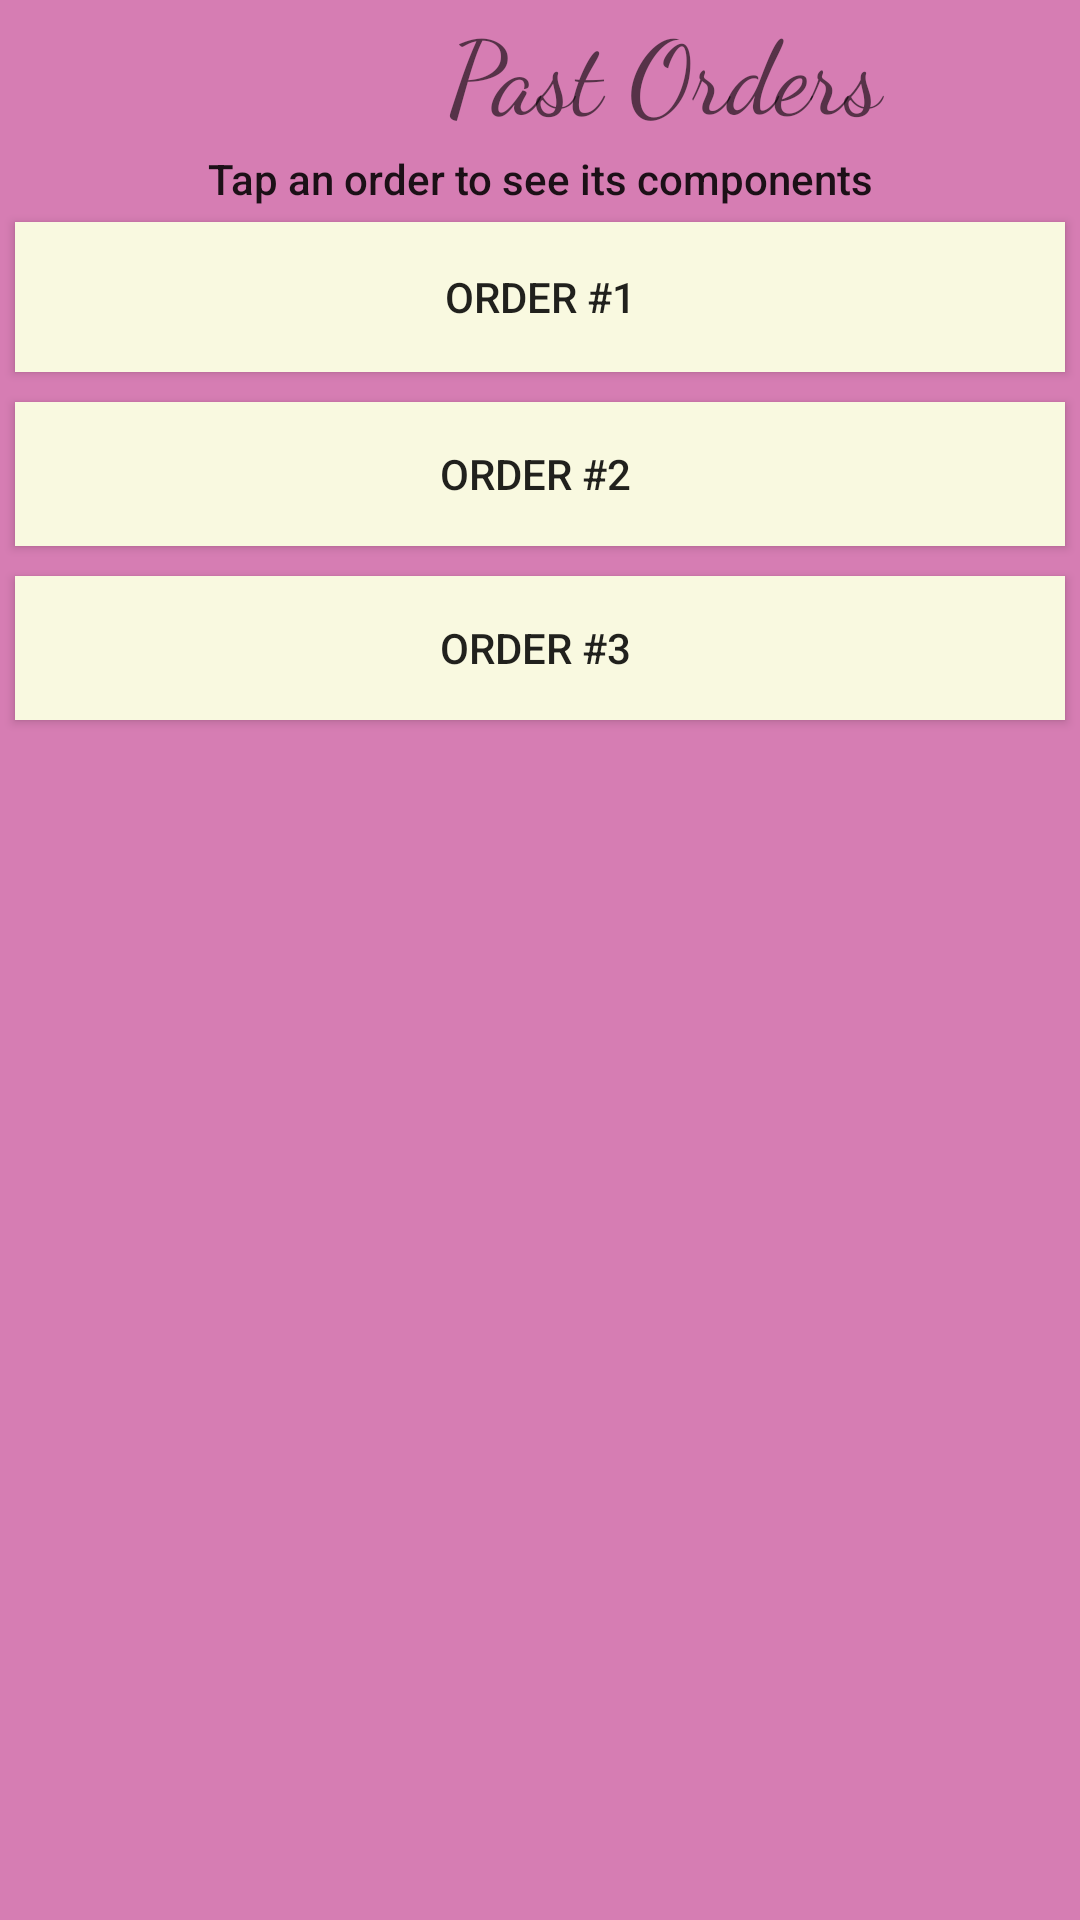

The Android layout XML behind this screen, and the referenced resources:
<!-- AndroidManifest.xml: application theme AppTheme -->
<!-- res/layout/pastorders.xml -->
<?xml version="1.0" encoding="utf-8"?>
<LinearLayout xmlns:android="http://schemas.android.com/apk/res/android"
    xmlns:app="http://schemas.android.com/apk/res-auto"
    android:layout_width="match_parent"
    android:layout_height="match_parent"
    android:background="#D67DB3"
    android:orientation="vertical">

    <LinearLayout
        android:layout_width="match_parent"
        android:layout_height="wrap_content"
        android:orientation="vertical">

        <LinearLayout
            android:layout_width="match_parent"
            android:layout_height="wrap_content"
            android:orientation="horizontal">

            <TextView
                android:id="@+id/textView"
                android:layout_width="550dp"
                android:layout_height="50dp"
                android:layout_weight="1"
                android:fontFamily="cursive"
                android:text="Past Orders"
                android:textAlignment="center"
                android:textAppearance="@style/TextAppearance.AppCompat.Display1" />

            <ImageButton
                android:id="@+id/pastOrderHome"
                android:layout_width="wrap_content"
                android:layout_height="match_parent"
                android:layout_weight="1"
                android:scaleType="fitXY"
                app:srcCompat="@drawable/icebergerlogo" />

        </LinearLayout>
    </LinearLayout>

    <LinearLayout
        android:layout_width="match_parent"
        android:layout_height="wrap_content"
        android:orientation="vertical">

        <TextView
            android:id="@+id/textView16"
            android:layout_width="match_parent"
            android:layout_height="wrap_content"
            android:text="Tap an order to see its components"
            android:textAlignment="center"
            android:textAppearance="@style/TextAppearance.AppCompat.Body2" />

        <Button
            android:id="@+id/pastOrderb1"
            android:layout_width="match_parent"
            android:layout_height="50dp"
            android:layout_margin="5dp"
            android:background="#F9F9E0"
            android:text="Order #1" />

        <Button
            android:id="@+id/pastorderb2"
            android:layout_width="match_parent"
            android:layout_height="wrap_content"
            android:layout_margin="5dp"
            android:background="#F9F9E0"
            android:text="order #2 " />

        <Button
            android:id="@+id/pastorderb3"
            android:layout_width="match_parent"
            android:layout_height="wrap_content"
            android:layout_margin="5dp"
            android:background="#F9F9E0"
            android:text="Order #3 " />

    </LinearLayout>
</LinearLayout>
<!-- resources referenced by this layout -->
<resources>
  <style name="AppTheme" parent="Theme.AppCompat.Light.NoActionBar">
          
          <item name="colorPrimary">@color/colorPrimary</item>
          <item name="colorPrimaryDark">@color/colorPrimaryDark</item>
          <item name="colorAccent">@color/colorAccent</item>
      </style>
  <color name="colorPrimary">#ea74d4</color>
  <color name="colorPrimaryDark">#60BCC8</color>
  <color name="colorAccent">#cc98bf</color>
</resources>
